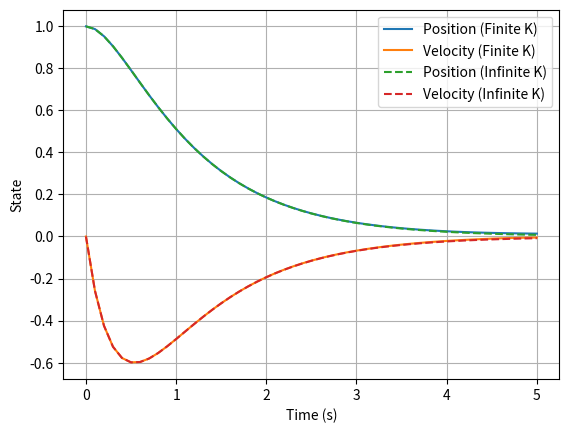
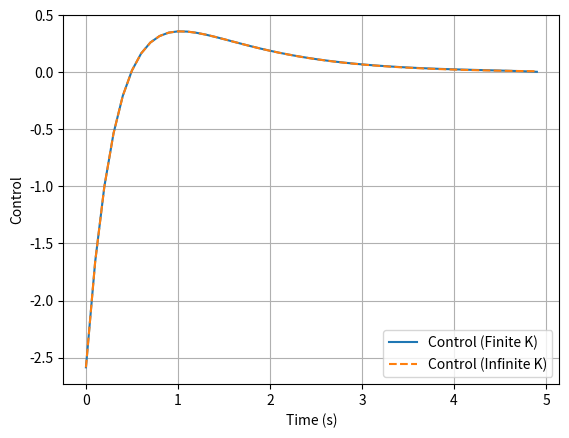
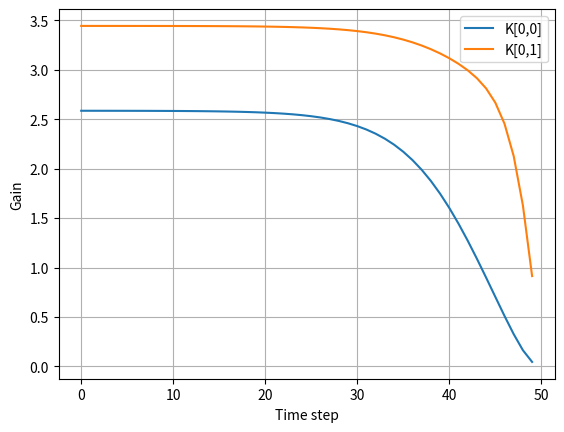

Generate these figures, in order, with matplotlib:
import numpy as np
import matplotlib.pyplot as plt
from scipy.linalg import solve_discrete_are

class LQR:
    def __init__(self, A, B, Q, R, QN, x0, h, T):
        self.A = A
        self.B = B
        self.Q = Q
        self.R = R
        self.QN = QN
        self.x0 = x0
        self.h = h
        self.T = T
        self.N = int(T / h) + 1
        self.thist = np.linspace(0, T, self.N)

    def cost(self, xhist, uhist):
        cost = 0.5 * xhist[:, -1].T @ self.QN @ xhist[:, -1]
        for k in range(self.N - 1):
            cost += 0.5 * (xhist[:, k].T @ self.Q @ xhist[:, k] + uhist[:, k, 0].T @ self.R @ uhist[:, k, 0])
        return cost

    def solve(self):
        n = self.A.shape[0]
        m = self.B.shape[1]

        P = np.zeros((n, n, self.N))
        K = np.zeros((m, n, self.N - 1))

        P[:, :, -1] = self.QN

        for k in range(self.N - 2, -1, -1):
            K[:, :, k] = np.linalg.inv(self.R + self.B.T @ P[:, :, k + 1] @ self.B) @ (self.B.T @ P[:, :, k + 1] @ self.A)
            P[:, :, k] = self.Q + self.A.T @ P[:, :, k + 1] @ (self.A - self.B @ K[:, :, k])

        xhist = np.zeros((n, self.N))
        uhist = np.zeros((m, self.N - 1, 1))
        xhist[:, 0] = self.x0

        for k in range(self.N - 1):
            uhist[:, k, 0] = -K[:, :, k] @ xhist[:, k]
            xhist[:, k + 1] = self.A @ xhist[:, k] + self.B @ uhist[:, k, 0]

        return xhist, uhist, K

    def plot_results(self, xhist, uhist, xhist_inf=None, uhist_inf=None):
        plt.figure()
        plt.plot(self.thist, xhist[0, :], label="Position (Finite K)")
        plt.plot(self.thist, xhist[1, :], label="Velocity (Finite K)")
        if xhist_inf is not None:
            plt.plot(self.thist, xhist_inf[0, :], label="Position (Infinite K)", linestyle='--')
            plt.plot(self.thist, xhist_inf[1, :], label="Velocity (Infinite K)", linestyle='--')
        plt.xlabel("Time (s)")
        plt.ylabel("State")
        plt.legend()
        plt.grid()
        plt.show()

        plt.figure()
        plt.plot(self.thist[:-1], uhist[0, :, 0], label="Control (Finite K)")
        if uhist_inf is not None:
            plt.plot(self.thist[:-1], uhist_inf[0, :, 0], label="Control (Infinite K)", linestyle='--')
        plt.xlabel("Time (s)")
        plt.ylabel("Control")
        plt.legend()
        plt.grid()
        plt.show()


if __name__ == "__main__":
    h = 0.1
    A = np.array([[1, h],
                  [0, 1]])
    B = np.array([[0.5 * h**2],
                  [h]])
    n = 2
    m = 1
    T = 5.0
    Q = np.eye(n)
    R = 0.1 * np.eye(m)
    QN = np.eye(n)
    x0 = np.array([1.0, 0.0])

    lqr = LQR(A, B, Q, R, QN, x0, h, T)
    xhist, uhist, K = lqr.solve()

    # Compute infinite-horizon solution
    P_inf = solve_discrete_are(A, B, Q, R)
    K_inf = np.linalg.inv(R + B.T @ P_inf @ B) @ (B.T @ P_inf @ A)

    # Forward rollout with constant K_inf
    xhist_inf = np.zeros((n, lqr.N))
    uhist_inf = np.zeros((m, lqr.N - 1, 1))
    xhist_inf[:, 0] = x0

    for k in range(lqr.N - 1):
        uhist_inf[:, k, 0] = -K_inf @ xhist_inf[:, k]
        xhist_inf[:, k + 1] = A @ xhist_inf[:, k] + B @ uhist_inf[:, k, 0]

    # Plot results
    lqr.plot_results(xhist, uhist, xhist_inf, uhist_inf)

    plt.figure()
    plt.plot(np.arange(K.shape[2]), K[0, 0, :], label="K[0,0]")
    plt.plot(np.arange(K.shape[2]), K[0, 1, :], label="K[0,1]")
    plt.xlabel("Time step")
    plt.ylabel("Gain")
    plt.legend()
    plt.grid()
    plt.show()

    eigvals = np.linalg.eigvals(A - B @ K_inf)
    print("Closed-loop eigenvalues:")
    print(eigvals)

    # Compute costs for finite and infinite horizon
    cost_finite = lqr.cost(xhist, uhist)
    cost_infinite = lqr.cost(xhist_inf, uhist_inf)
    
    print(f"Finite horizon cost: {cost_finite}")
    print(f"Infinite horizon cost: {cost_infinite}")
